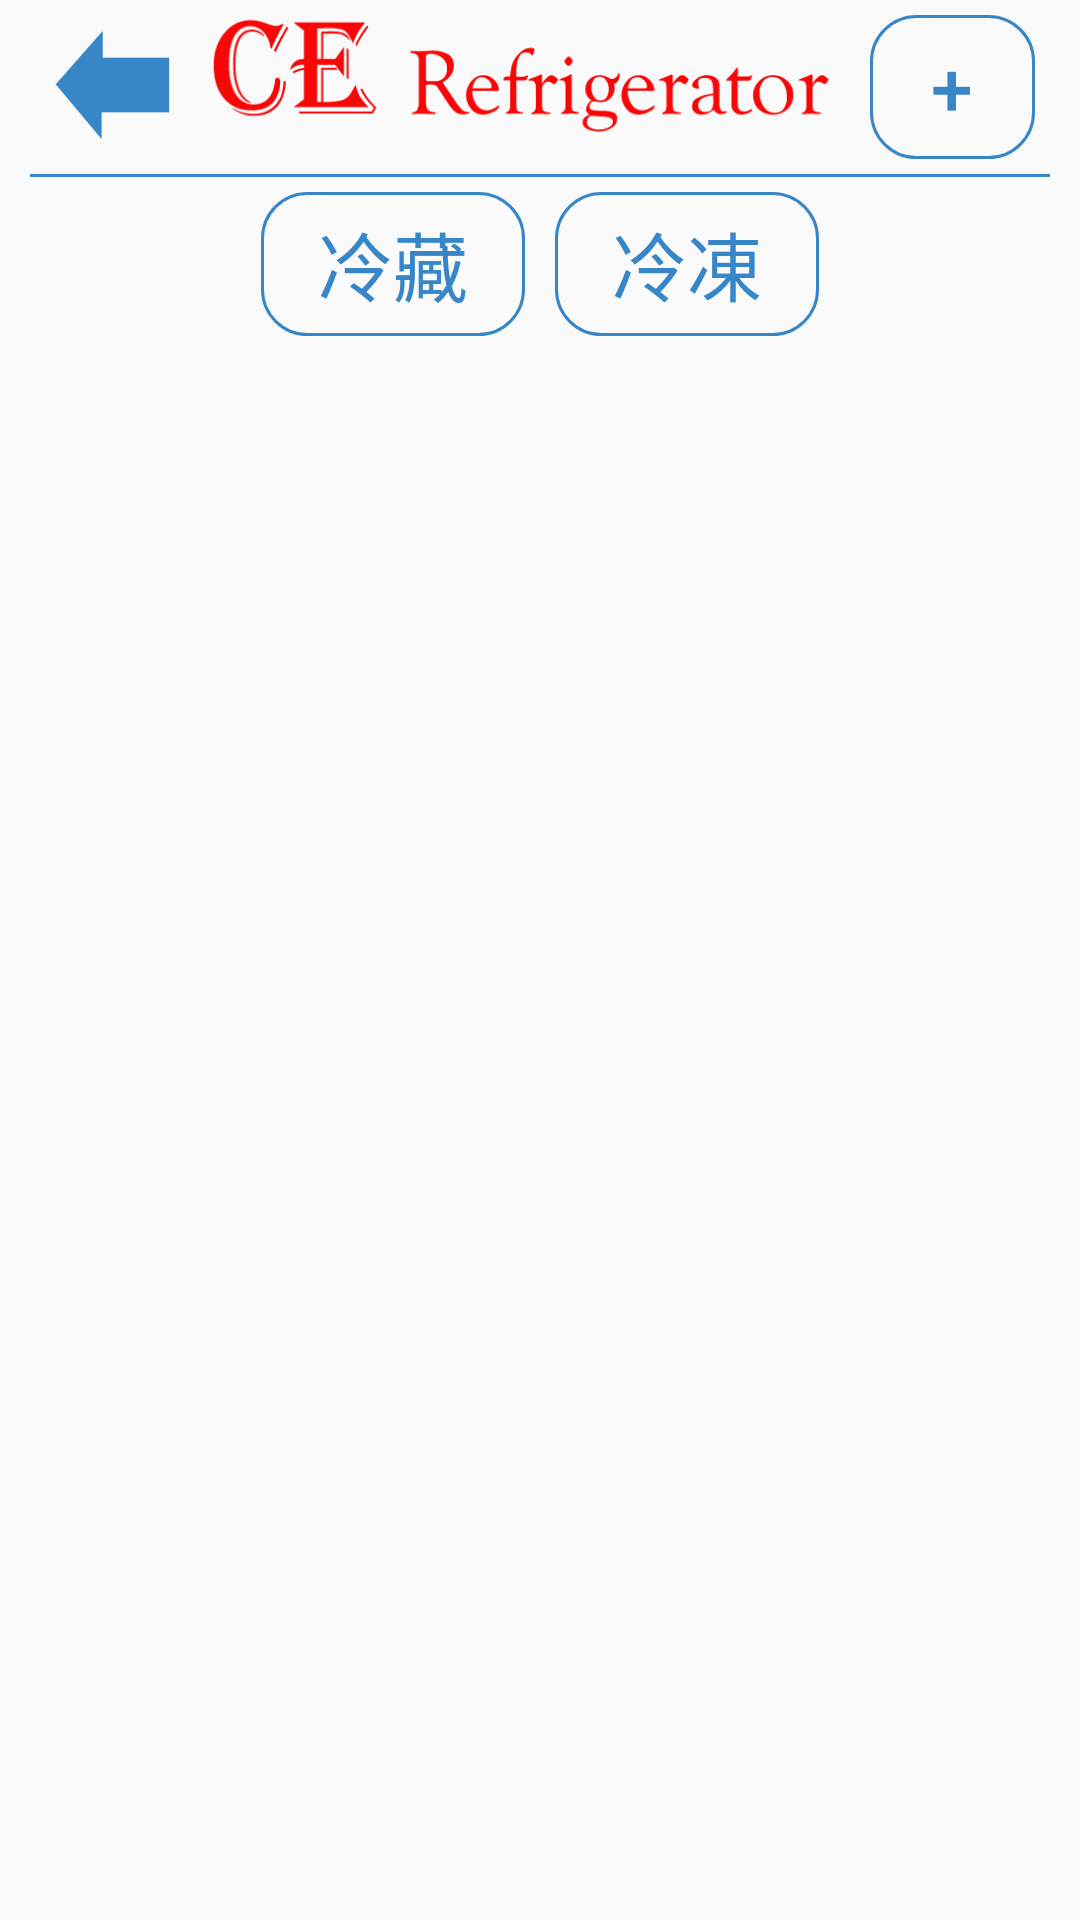

The Android layout XML behind this screen, and the referenced resources:
<!-- AndroidManifest.xml: application theme AppTheme -->
<!-- res/layout/activity_refrigerator.xml -->
<?xml version="1.0" encoding="utf-8"?>
<LinearLayout xmlns:android="http://schemas.android.com/apk/res/android"
    xmlns:app="http://schemas.android.com/apk/res-auto"
    xmlns:tools="http://schemas.android.com/tools"
    android:layout_width="match_parent"
    android:layout_height="match_parent"
    android:paddingLeft="10dp"
    android:paddingRight="10dp"
    android:orientation="vertical">

    <include
        android:id="@+id/include1"
        layout="@layout/header"
        android:layout_width="wrap_content"
        android:layout_height="wrap_content"></include>

    <RelativeLayout
        android:layout_width="match_parent"
        android:layout_height="wrap_content"
        android:gravity="center_horizontal">

        <Button
            android:id="@+id/btnCold"
            android:layout_width="wrap_content"
            android:layout_height="wrap_content"
            android:onClick="onClickFoodList"
            android:text="冷藏"
            style="@style/Button"/>

        <Button
            android:id="@+id/btnFreezing"
            android:layout_width="wrap_content"
            android:layout_height="wrap_content"
            android:layout_toRightOf="@id/btnCold"
            android:onClick="onClickFoodList"
            android:text="冷凍"
            style="@style/Button"/>
    </RelativeLayout>

    <ScrollView
        android:layout_width="match_parent"
        android:layout_height="match_parent">

    <LinearLayout
        android:id="@+id/main_layout"
        android:layout_width="match_parent"
        android:layout_height="match_parent"
        android:baselineAligned="false">

    </LinearLayout>
    </ScrollView>
</LinearLayout>
<!-- res/layout/header.xml (included above) -->
<?xml version="1.0" encoding="utf-8"?>
<merge xmlns:android="http://schemas.android.com/apk/res/android"
    android:layout_width="match_parent"
    android:layout_height="match_parent">
    <LinearLayout android:layout_width="match_parent"
        android:layout_height="wrap_content"
        android:orientation="vertical">
        <LinearLayout
            android:layout_width="match_parent"
            android:layout_height="wrap_content"
            android:orientation="horizontal">

            <Button
                android:layout_width="0dp"
                android:layout_height="40dp"
                android:layout_weight="1"
                android:background="@drawable/back"
                android:onClick="BackPage"/>

            <ImageView
                android:layout_width="0dp"
                android:layout_height="wrap_content"
                android:layout_weight="4"
                android:src="@drawable/title_2" />

            <Button android:id="@+id/btnAction"
                android:layout_width="0dp"
                android:layout_height="wrap_content"
                android:layout_weight="1"
                android:text="+"
              style="@style/Button"
                />

        </LinearLayout>
        <LinearLayout
            android:layout_width="match_parent"
            android:layout_height="wrap_content"
            android:orientation="vertical">
            <View
                android:layout_width="match_parent"
                android:layout_height="1dp"
                android:background="#3786c8"/>

        </LinearLayout>
    </LinearLayout>

</merge>
<!-- resources referenced by this layout -->
<resources>
  <!-- drawable back: png bitmap (drawable-hdpi, 1579 bytes) -->
  <!-- drawable title_2: png bitmap (drawable-hdpi, 7848 bytes) -->
  <style name="Button">
          <item name="android:textColor">#3786c8</item>
          <item name="android:textSize">25sp</item>
          <item name="android:background">@drawable/shap</item>
          <item name="android:layout_margin">5dp</item>
          <item name="android:paddingLeft">10dp</item>
          <item name="android:paddingRight">10dp</item>
      </style>
  <style name="AppTheme" parent="Theme.AppCompat.Light.NoActionBar">
          
          <item name="colorPrimary">@color/colorPrimary</item>
          <item name="colorPrimaryDark">@color/colorPrimaryDark</item>
          <item name="colorAccent">@color/colorAccent</item>
      </style>
  <!-- drawable shap (drawable-mdpi) -->
  <?xml version="1.0" encoding="utf-8"?>
  <shape       xmlns:android="http://schemas.android.com/apk/res/android"    >
      <corners  android:radius="15dp"/> 
  
      <stroke  android:width="1dp"
          android:color="#3786c8"/> 
  </shape>
  <color name="colorPrimary">#3F51B5</color>
  <color name="colorPrimaryDark">#d83786c8</color>
  <color name="colorAccent">#FF4081</color>
</resources>
